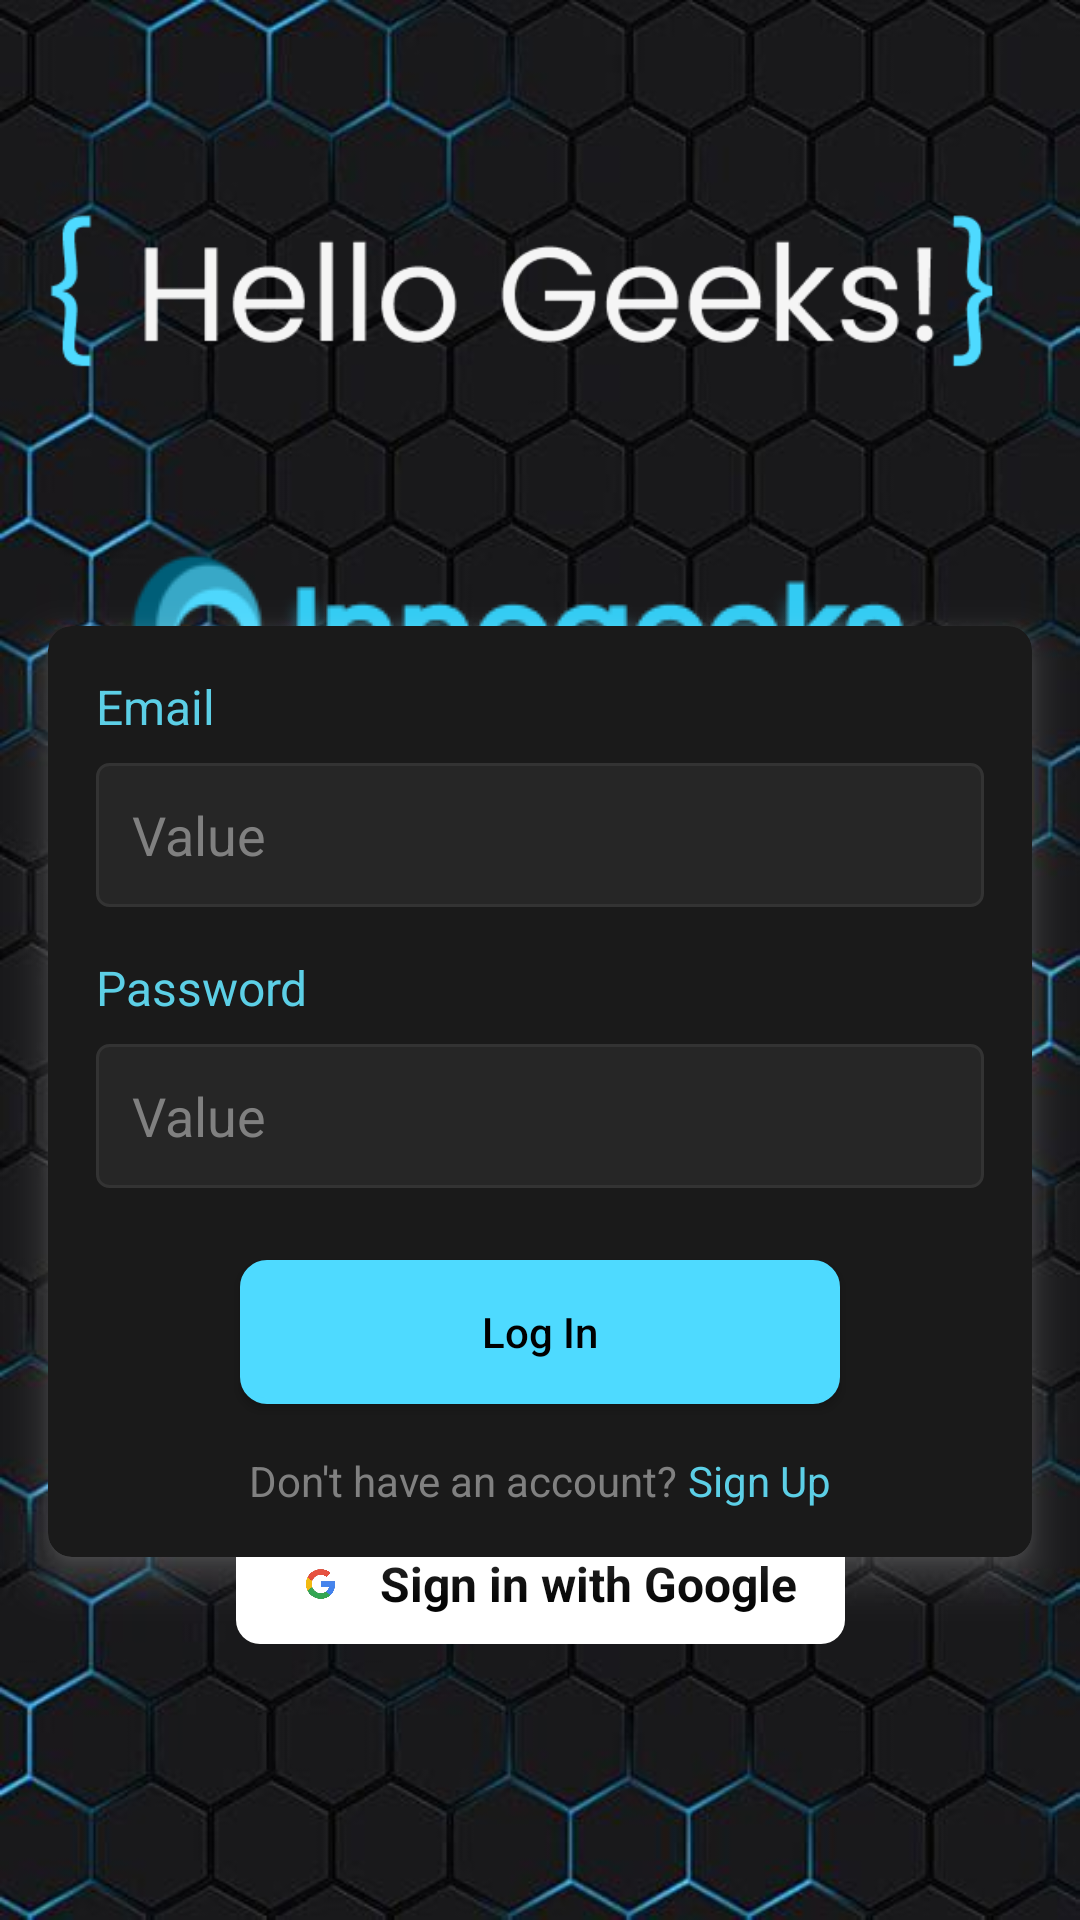

The Android layout XML behind this screen, and the referenced resources:
<!-- AndroidManifest.xml: application theme Base.Theme.Innogeeks -->
<!-- res/layout/activity_login.xml -->
<?xml version="1.0" encoding="utf-8"?>
<androidx.constraintlayout.widget.ConstraintLayout xmlns:android="http://schemas.android.com/apk/res/android"
    xmlns:app="http://schemas.android.com/apk/res-auto"
    xmlns:tools="http://schemas.android.com/tools"
    android:layout_width="match_parent"
    android:layout_height="match_parent"
    android:background="@drawable/screenbginnogeeks"
    tools:context=".LoginActivity">

    
    <FrameLayout
        android:id="@+id/imageContainer"
        android:layout_width="wrap_content"
        android:layout_height="wrap_content"
        android:layout_marginBottom="16dp"
        android:gravity="center"
        app:layout_constraintBottom_toTopOf="@+id/imageView"
        app:layout_constraintEnd_toEndOf="parent"
        app:layout_constraintStart_toStartOf="parent"
        app:layout_constraintTop_toTopOf="parent"
        app:layout_constraintVertical_bias="0.7">

        <ImageView
            android:id="@+id/image0"
            android:layout_width="wrap_content"
            android:layout_height="wrap_content"
            android:layout_gravity="center"
            android:adjustViewBounds="true"
            android:src="@drawable/img_1" />

        <ImageView
            android:id="@+id/image1"
            android:layout_width="wrap_content"
            android:layout_height="wrap_content"
            android:layout_gravity="center"
            android:adjustViewBounds="true"
            android:alpha="0.0"
            android:src="@drawable/img_2" />

        <ImageView
            android:id="@+id/image2"
            android:layout_width="wrap_content"
            android:layout_height="wrap_content"
            android:layout_gravity="center"
            android:adjustViewBounds="true"
            android:alpha="0.0"
            android:src="@drawable/img_3" />

    </FrameLayout>

    <ImageView
        android:id="@+id/imageView"
        android:layout_width="wrap_content"
        android:layout_height="wrap_content"
        android:foregroundGravity="center"
        app:layout_constraintBottom_toTopOf="@+id/guideline"
        app:layout_constraintEnd_toEndOf="parent"
        app:layout_constraintStart_toStartOf="parent"
        app:layout_constraintTop_toTopOf="@+id/guideline2"
        app:srcCompat="@drawable/innogeeksimg"/>


    <androidx.constraintlayout.widget.Guideline
        android:id="@+id/guideline"
        android:layout_width="wrap_content"
        android:layout_height="wrap_content"
        android:orientation="horizontal"
        app:layout_constraintGuide_begin="293dp" />

    <androidx.cardview.widget.CardView
        android:id="@+id/cardView"

        android:layout_width="match_parent"
        android:layout_height="wrap_content"
        android:layout_margin="16dp"
        android:outlineAmbientShadowColor="#FFFFFF"
        android:outlineSpotShadowColor="@color/white"
        app:cardBackgroundColor="#1A1A1A"
        app:cardCornerRadius="8dp"
        app:cardElevation="8dp"
        app:layout_constraintBottom_toTopOf="@+id/guideline3"
        app:layout_constraintEnd_toEndOf="parent"
        app:layout_constraintStart_toStartOf="parent"
        app:layout_constraintTop_toBottomOf="@+id/imageView">

        <LinearLayout
            android:layout_width="match_parent"
            android:layout_height="wrap_content"
            android:orientation="vertical"
            android:padding="16dp">

            
            <TextView
                android:layout_width="wrap_content"
                android:layout_height="wrap_content"
                android:layout_marginBottom="8dp"
                android:text="Email"
                android:textColor="#5CCFE6"
                android:textSize="16sp" />

            <EditText
                android:id="@+id/login_email"
                android:layout_width="match_parent"
                android:layout_height="48dp"
                android:layout_marginBottom="16dp"
                android:background="@drawable/input_background"
                android:hint="Value"
                android:inputType="textEmailAddress"
                android:paddingStart="12dp"
                android:paddingEnd="12dp"
                android:textColor="#FFFFFF"
                android:textColorHint="#808080" />

            
            <TextView
                android:layout_width="wrap_content"
                android:layout_height="wrap_content"
                android:layout_marginBottom="8dp"
                android:text="Password"
                android:textColor="#5CCFE6"
                android:textSize="16sp" />

            <EditText
                android:id="@+id/login_password"
                android:layout_width="match_parent"
                android:layout_height="48dp"
                android:layout_marginBottom="24dp"
                android:background="@drawable/input_background"
                android:hint="Value"
                android:inputType="textPassword"
                android:paddingStart="12dp"
                android:paddingEnd="12dp"
                android:textColor="#FFFFFF"
                android:textColorHint="#808080" />

            
            <androidx.appcompat.widget.AppCompatButton
                android:id="@+id/login_button"
                android:layout_width="200dp"
                android:layout_height="48dp"
                android:layout_gravity="center_horizontal"
                android:layout_marginBottom="16dp"
                android:background="@drawable/roundedbtn"
                android:text="Log In"
                android:textAllCaps="false"
                android:textColor="#000000" />

            
            <LinearLayout
                android:layout_width="wrap_content"
                android:layout_height="wrap_content"
                android:layout_gravity="center_horizontal"
                android:orientation="horizontal">

                <TextView
                    android:layout_width="wrap_content"
                    android:layout_height="wrap_content"
                    android:text="Don't have an account? "
                    android:textColor="#808080"
                    android:textSize="14sp" />

                <TextView
                    android:id="@+id/signupRedirectText"
                    android:layout_width="wrap_content"
                    android:layout_height="wrap_content"
                    android:clickable="true"
                    android:focusable="true"
                    android:text="Sign Up"
                    android:textColor="#5CCFE6"
                    android:textSize="14sp" />
            </LinearLayout>

        </LinearLayout>
    </androidx.cardview.widget.CardView>

    <View
        android:id="@+id/view"
        android:layout_width="match_parent"
        android:layout_height="2dp"
        android:layout_marginStart="20dp"
        android:layout_marginEnd="20dp"
        android:background="#FFFFFF"
        app:layout_constraintBottom_toTopOf="@id/sign_in_google"
        app:layout_constraintEnd_toEndOf="parent"
        app:layout_constraintStart_toStartOf="parent"
        app:layout_constraintTop_toBottomOf="@+id/cardView" />

    <androidx.constraintlayout.widget.Guideline
        android:id="@+id/guideline2"
        android:layout_width="wrap_content"
        android:layout_height="wrap_content"
        android:orientation="horizontal"
        app:layout_constraintGuide_percent="0.20" />

    <androidx.constraintlayout.widget.Guideline
        android:id="@+id/guideline3"
        android:layout_width="wrap_content"
        android:layout_height="wrap_content"
        android:orientation="horizontal"
        app:layout_constraintGuide_percent="0.75" />

    <LinearLayout
        android:id="@+id/sign_in_google"
        android:layout_width="wrap_content"
        android:layout_height="wrap_content"
        android:background="@drawable/custom_button_background"
        android:clickable="true"
        android:focusable="true"
        android:gravity="center"
        android:orientation="horizontal"
        android:paddingStart="16dp"
        android:paddingTop="8dp"
        android:paddingEnd="16dp"
        android:paddingBottom="8dp"
        app:layout_constraintBottom_toTopOf="@+id/guideline4"
        app:layout_constraintEnd_toEndOf="parent"
        app:layout_constraintStart_toStartOf="parent"
        app:layout_constraintTop_toTopOf="@+id/guideline3">

        <ImageView
            android:id="@+id/buttonIcon"
            android:layout_width="24dp"
            android:layout_height="24dp"
            android:layout_marginEnd="8dp"
            android:contentDescription="Button icon"
            android:src="@drawable/google" />

        <TextView
            android:id="@+id/buttonText"
            android:layout_width="wrap_content"
            android:layout_height="wrap_content"
            android:text="Sign in with Google"
            android:textColor="#000000"
            android:textSize="16sp"
            android:textStyle="bold" />

    </LinearLayout>

    <androidx.constraintlayout.widget.Guideline
        android:id="@+id/guideline4"
        android:layout_width="wrap_content"
        android:layout_height="wrap_content"
        android:orientation="horizontal"
        app:layout_constraintGuide_percent="0.90" />


</androidx.constraintlayout.widget.ConstraintLayout>
<!-- resources referenced by this layout -->
<resources>
  <color name="white">#FFFFFFFF</color>
  <!-- drawable custom_button_background (drawable) -->
  <?xml version="1.0" encoding="utf-8"?>
  <ripple xmlns:android="http://schemas.android.com/apk/res/android"
      android:color="#33FFFFFF">
      <item>
          <shape android:shape="rectangle">
              <solid android:color="#FFFFFF"/>
              <corners android:radius="8dp"/>
          </shape>
      </item>
  </ripple>
  <!-- drawable google: png bitmap (drawable, 48842 bytes) -->
  <!-- drawable img_1: png bitmap (drawable, 8130 bytes) -->
  <!-- drawable img_2: png bitmap (drawable, 8572 bytes) -->
  <!-- drawable img_3: png bitmap (drawable, 7427 bytes) -->
  <!-- drawable innogeeksimg: png bitmap (drawable, 18535 bytes) -->
  <!-- drawable input_background (drawable) -->
  <shape xmlns:android="http://schemas.android.com/apk/res/android"
      android:shape="rectangle">
      <solid android:color="#262626" />
      <corners android:radius="4dp" />
      <stroke
          android:width="1dp"
          android:color="#333333" />
  </shape>
  <!-- drawable roundedbtn (drawable) -->
  <shape xmlns:android="http://schemas.android.com/apk/res/android">
      <solid android:color="#4EDAFF" /> 
      <corners android:radius="8dp" />   
      <stroke
          android:width="2dp"
          android:color="#4EDAFF" />    
  </shape>
  <!-- drawable screenbginnogeeks: jpeg bitmap (drawable, 40256 bytes) -->
  <style name="Base.Theme.Innogeeks" parent="Theme.Material3.Dark.NoActionBar">
          
          
          <item name="android:statusBarColor">#0FFFFF00</item>
      </style>
</resources>
